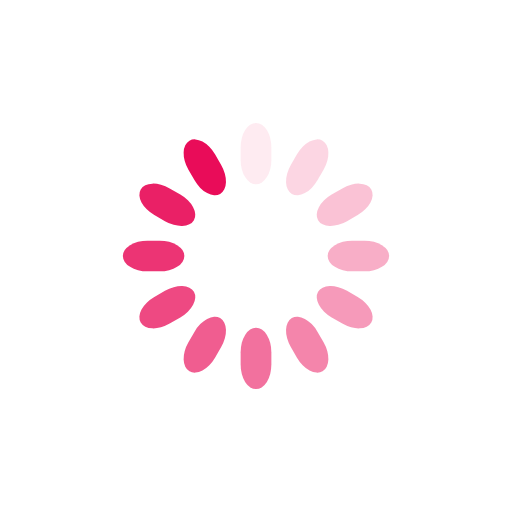
t = 0.00 s
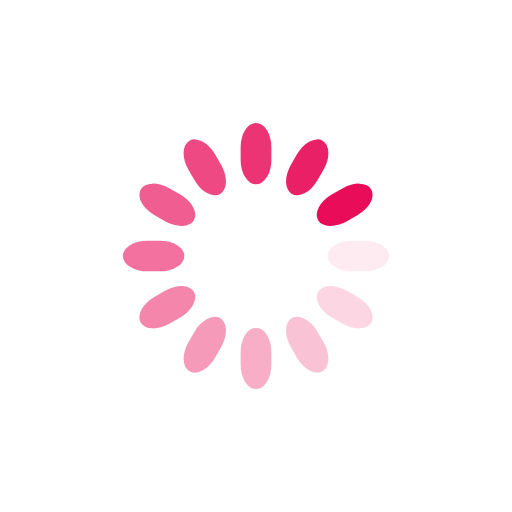
t = 0.25 s
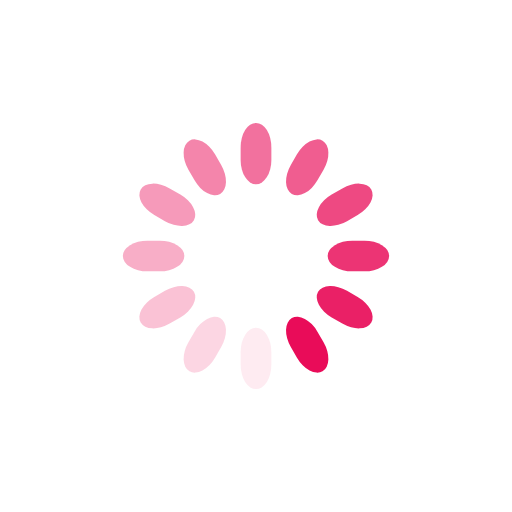
t = 0.50 s
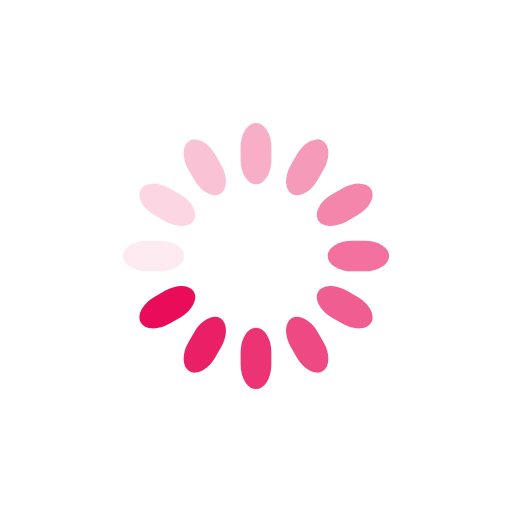
t = 0.75 s

The animated SVG that drew these frames (rendered in a browser with its animation timeline set to each time). Animation: 12 SMIL elements (animate=12); one cycle of 1.00 s, repeats indefinitely.

<svg class="lds-spinner" width="200px"  height="200px"  xmlns="http://www.w3.org/2000/svg" xmlns:xlink="http://www.w3.org/1999/xlink" viewBox="0 0 100 100" preserveAspectRatio="xMidYMid" style="background: none;"><g transform="rotate(0 50 50)">
  <rect x="47" y="24" rx="9.4" ry="4.8" width="6" height="12" fill="#e90c59">
    <animate attributeName="opacity" values="1;0" times="0;1" dur="1s" begin="-0.9166666666666666s" repeatCount="indefinite"></animate>
  </rect>
</g><g transform="rotate(30 50 50)">
  <rect x="47" y="24" rx="9.4" ry="4.8" width="6" height="12" fill="#e90c59">
    <animate attributeName="opacity" values="1;0" times="0;1" dur="1s" begin="-0.8333333333333334s" repeatCount="indefinite"></animate>
  </rect>
</g><g transform="rotate(60 50 50)">
  <rect x="47" y="24" rx="9.4" ry="4.8" width="6" height="12" fill="#e90c59">
    <animate attributeName="opacity" values="1;0" times="0;1" dur="1s" begin="-0.75s" repeatCount="indefinite"></animate>
  </rect>
</g><g transform="rotate(90 50 50)">
  <rect x="47" y="24" rx="9.4" ry="4.8" width="6" height="12" fill="#e90c59">
    <animate attributeName="opacity" values="1;0" times="0;1" dur="1s" begin="-0.6666666666666666s" repeatCount="indefinite"></animate>
  </rect>
</g><g transform="rotate(120 50 50)">
  <rect x="47" y="24" rx="9.4" ry="4.8" width="6" height="12" fill="#e90c59">
    <animate attributeName="opacity" values="1;0" times="0;1" dur="1s" begin="-0.5833333333333334s" repeatCount="indefinite"></animate>
  </rect>
</g><g transform="rotate(150 50 50)">
  <rect x="47" y="24" rx="9.4" ry="4.8" width="6" height="12" fill="#e90c59">
    <animate attributeName="opacity" values="1;0" times="0;1" dur="1s" begin="-0.5s" repeatCount="indefinite"></animate>
  </rect>
</g><g transform="rotate(180 50 50)">
  <rect x="47" y="24" rx="9.4" ry="4.8" width="6" height="12" fill="#e90c59">
    <animate attributeName="opacity" values="1;0" times="0;1" dur="1s" begin="-0.4166666666666667s" repeatCount="indefinite"></animate>
  </rect>
</g><g transform="rotate(210 50 50)">
  <rect x="47" y="24" rx="9.4" ry="4.8" width="6" height="12" fill="#e90c59">
    <animate attributeName="opacity" values="1;0" times="0;1" dur="1s" begin="-0.3333333333333333s" repeatCount="indefinite"></animate>
  </rect>
</g><g transform="rotate(240 50 50)">
  <rect x="47" y="24" rx="9.4" ry="4.8" width="6" height="12" fill="#e90c59">
    <animate attributeName="opacity" values="1;0" times="0;1" dur="1s" begin="-0.25s" repeatCount="indefinite"></animate>
  </rect>
</g><g transform="rotate(270 50 50)">
  <rect x="47" y="24" rx="9.4" ry="4.8" width="6" height="12" fill="#e90c59">
    <animate attributeName="opacity" values="1;0" times="0;1" dur="1s" begin="-0.16666666666666666s" repeatCount="indefinite"></animate>
  </rect>
</g><g transform="rotate(300 50 50)">
  <rect x="47" y="24" rx="9.4" ry="4.8" width="6" height="12" fill="#e90c59">
    <animate attributeName="opacity" values="1;0" times="0;1" dur="1s" begin="-0.08333333333333333s" repeatCount="indefinite"></animate>
  </rect>
</g><g transform="rotate(330 50 50)">
  <rect x="47" y="24" rx="9.4" ry="4.8" width="6" height="12" fill="#e90c59">
    <animate attributeName="opacity" values="1;0" times="0;1" dur="1s" begin="0s" repeatCount="indefinite"></animate>
  </rect>
</g></svg>
